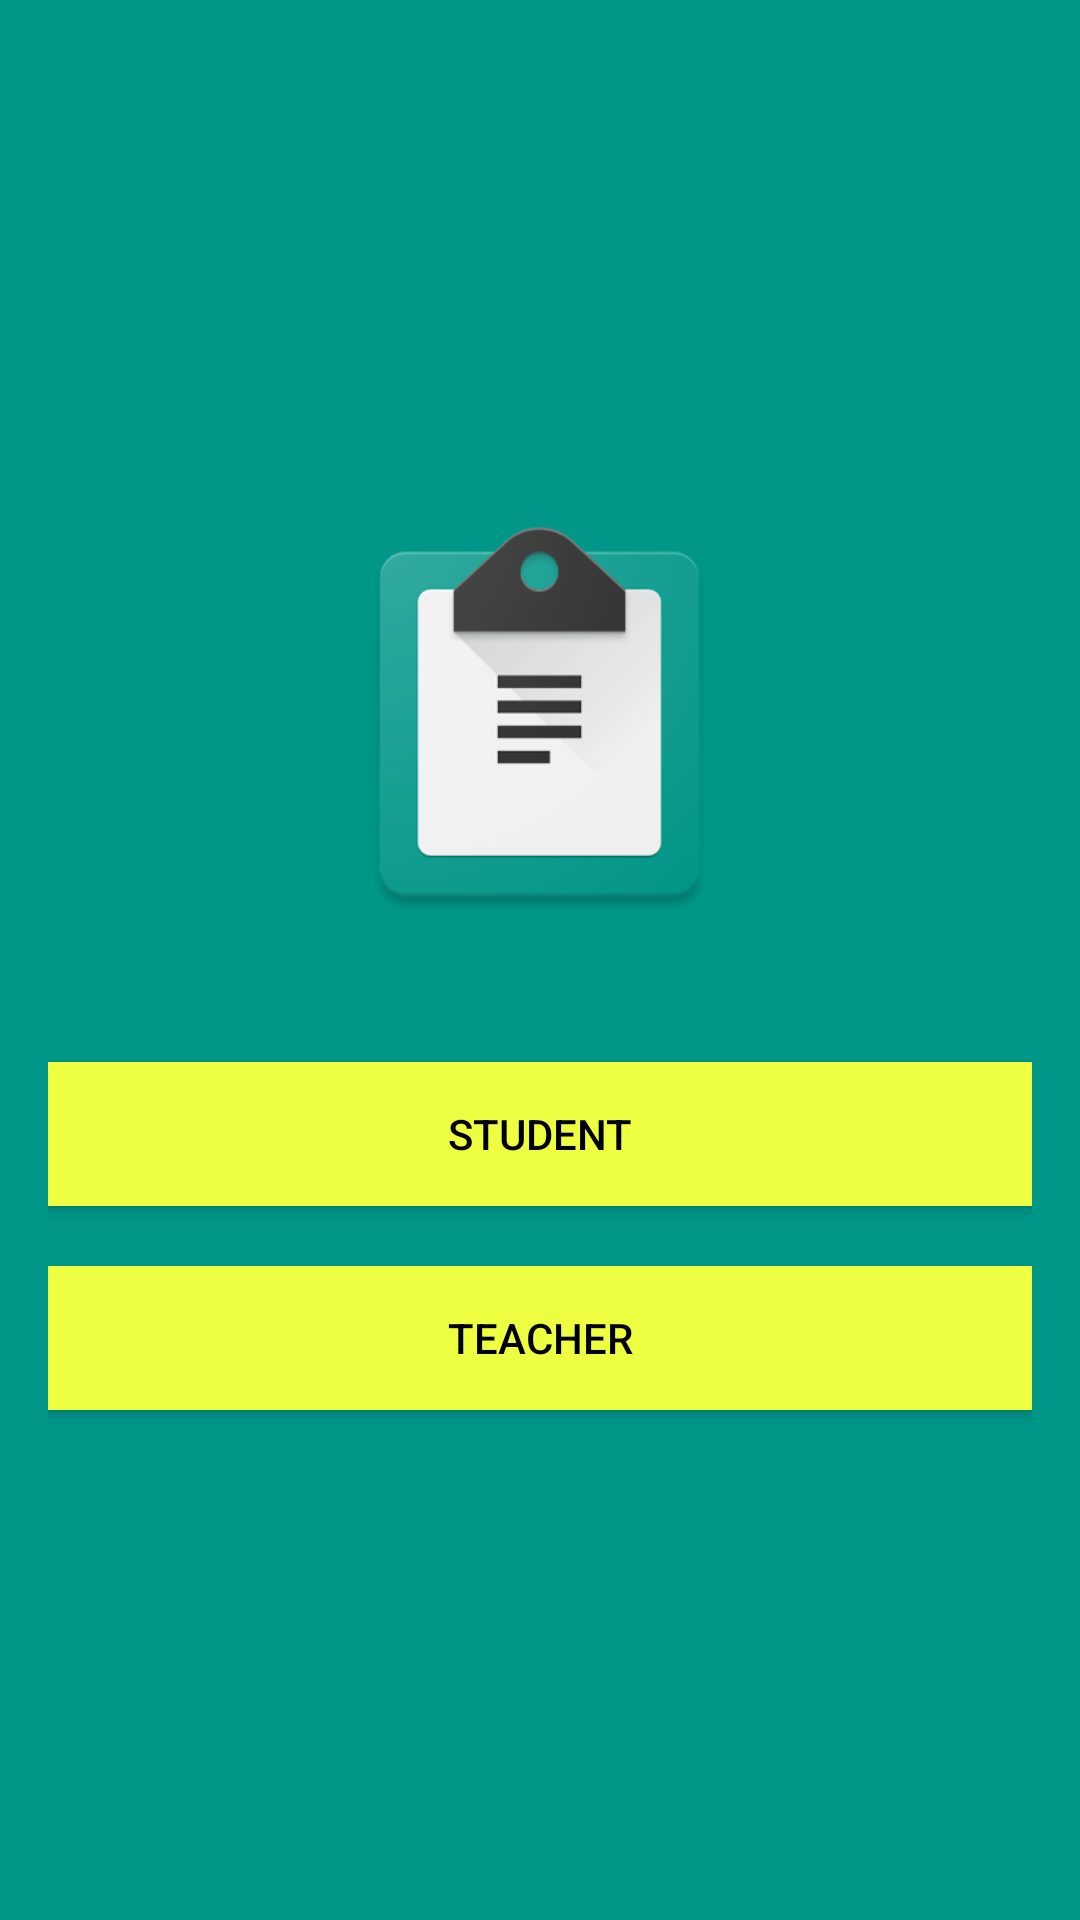

Layout XML and referenced resources for this Android screen:
<!-- AndroidManifest.xml: application theme AppTheme -->
<!-- res/layout/activity_choose_.xml -->
<?xml version="1.0" encoding="utf-8"?>
<LinearLayout xmlns:android="http://schemas.android.com/apk/res/android"
    xmlns:tools="http://schemas.android.com/tools"
    android:id="@+id/activity_choose_"
    android:layout_width="match_parent"
    android:layout_height="match_parent"

    tools:context="com.bookcoast.post_it.Choose_Activity">

    <LinearLayout
        android:layout_width="fill_parent"
        android:layout_height="fill_parent"
        android:background="@color/colorPrimary"
        android:gravity="center"
        android:orientation="vertical"
        android:padding="@dimen/activity_horizontal_margin">


        <ImageView
            android:layout_width="137dp"
            android:layout_height="134dp"
            android:layout_gravity="center_horizontal"
            android:layout_marginBottom="30dp"
            android:src="@drawable/post" />








        

        <Button
            android:id="@+id/student_button_id"
            android:layout_width="fill_parent"
            android:layout_height="wrap_content"
            android:layout_marginTop="20dip"
            android:background="@color/button"
            android:text="Student"
            android:textColor="@android:color/black" />

        <Button
            android:id="@+id/teacher_button_id"
            android:layout_width="fill_parent"
            android:layout_height="wrap_content"
            android:layout_marginTop="20dip"
            android:background="@color/button"
            android:text="Teacher"
            android:textColor="@android:color/black" />


        


    </LinearLayout>



</LinearLayout>
<!-- resources referenced by this layout -->
<resources>
  <color name="button">#eeff41</color>
  <color name="colorPrimary">#009688</color>
  <dimen name="activity_horizontal_margin">16dp</dimen>
  <!-- drawable post: png bitmap (drawable, 20407 bytes) -->
  <style name="AppTheme" parent="Theme.AppCompat.Light.DarkActionBar">
          
          <item name="colorPrimary">@color/colorPrimary</item>
          <item name="colorPrimaryDark">@color/colorPrimaryDark</item>
          <item name="colorAccent">@color/colorAccent</item>
          <item name="android:navigationBarColor">@color/navigationBarColor</item>
      </style>
  <color name="colorPrimaryDark">#00695c</color>
  <color name="colorAccent">#607D8B</color>
  <color name="navigationBarColor">#00796b</color>
</resources>
